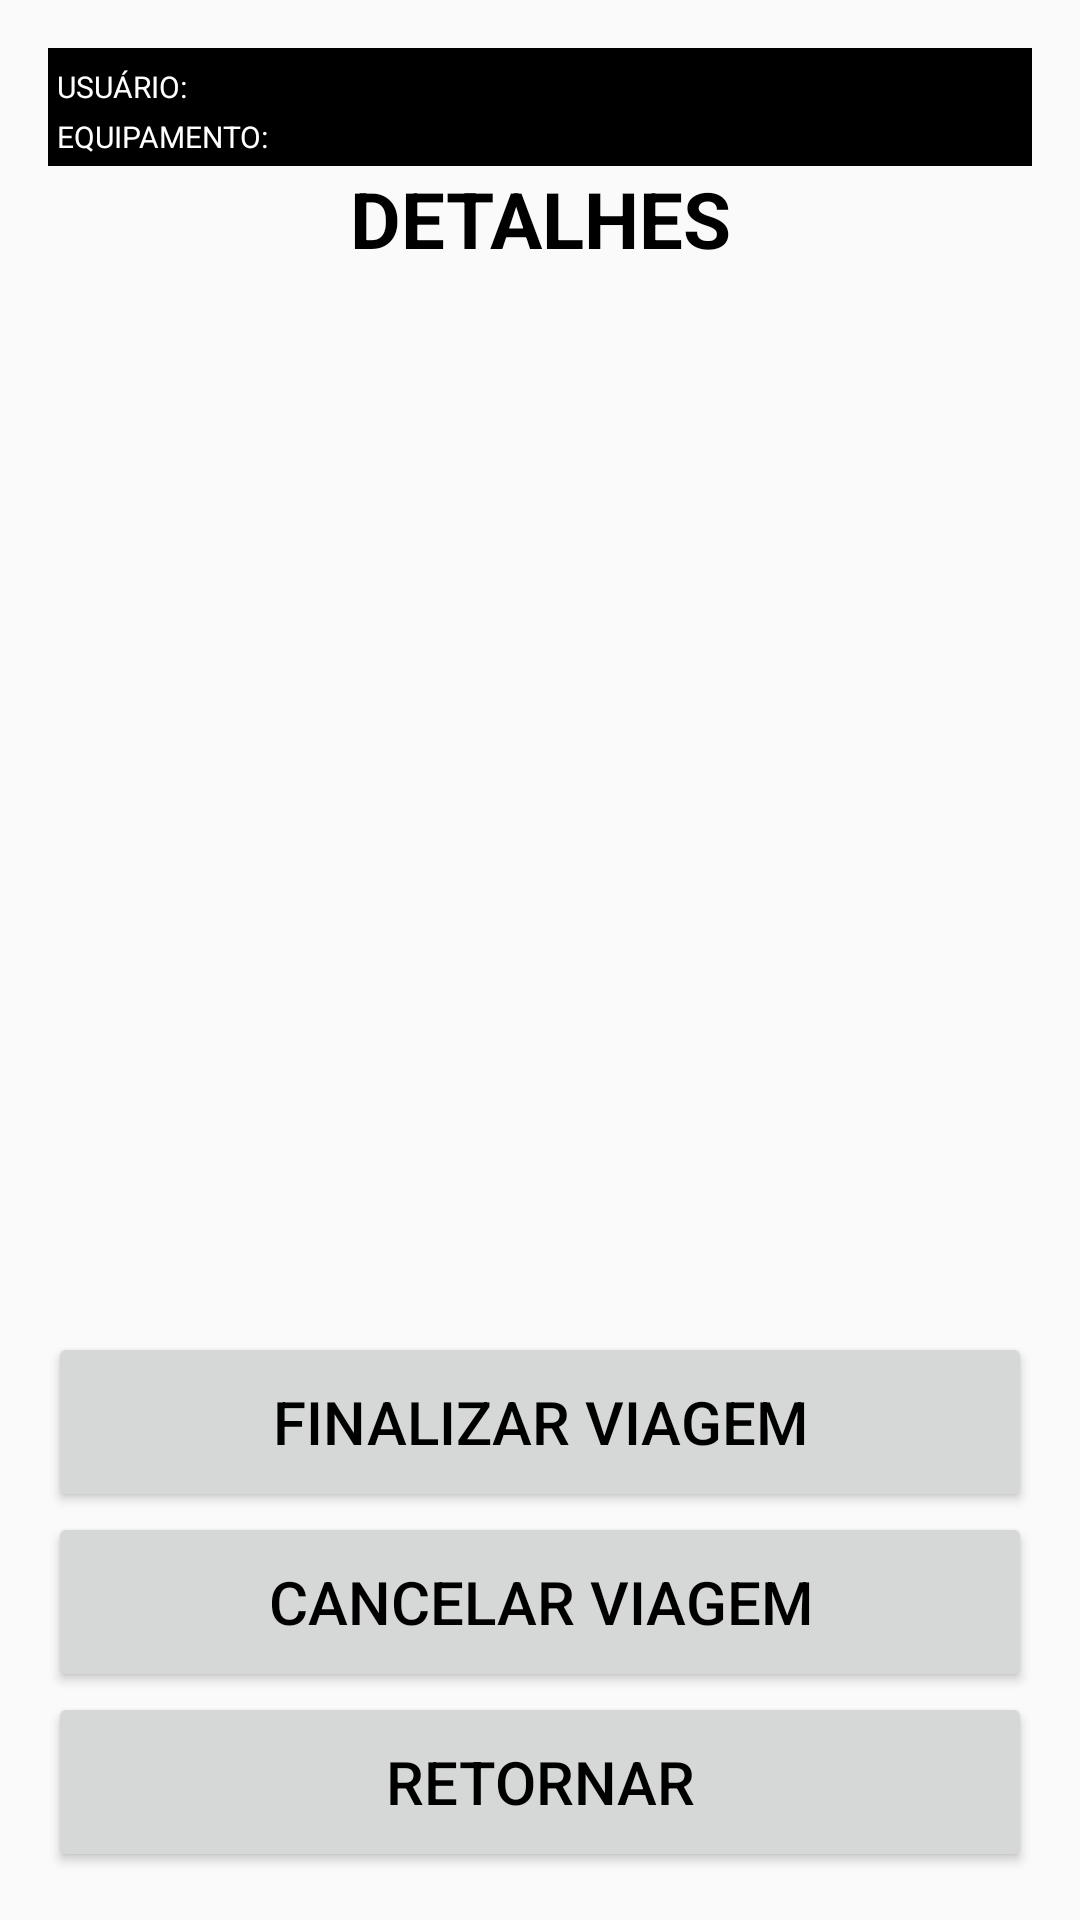

Write the Android layout XML for this screen, with the resource values it uses.
<!-- AndroidManifest.xml: application theme AppTheme -->
<!-- res/layout/activity_lista_detalhes_viagem.xml -->
<?xml version="1.0" encoding="utf-8"?>
<LinearLayout xmlns:android="http://schemas.android.com/apk/res/android"
    xmlns:app="http://schemas.android.com/apk/res-auto"
    xmlns:tools="http://schemas.android.com/tools"
    android:layout_width="match_parent"
    android:layout_height="match_parent"
    android:orientation="vertical"
    android:paddingBottom="@dimen/activity_vertical_margin"
    android:paddingLeft="@dimen/activity_horizontal_margin"
    android:paddingRight="@dimen/activity_horizontal_margin"
    android:paddingTop="@dimen/activity_vertical_margin"
    tools:context=".view.ListaDetalhesViagemActivity">

    <TextView
        android:id="@+id/textViewMotorista"
        style="@style/TextViewMenuNormal"
        android:paddingTop="6dp"
        android:text="@string/texto_menu_usuario" />

    <TextView
        android:id="@+id/textViewEquip"
        style="@style/TextViewMenuNormal"
        android:text="@string/texto_menu_equip" />

    <TextView
        android:id="@+id/textViewTituloDetalhes"
        style="@style/TextViewTituloLista"
        android:text="@string/texto_detalhe" />

    <ListView
        android:id="@+id/listViewDetalhes"
        android:layout_width="match_parent"
        android:layout_height="0dp"
        android:layout_weight="1" />

    <Button
        android:id="@+id/buttonFinalizarViagem"
        style="@style/BotaoAvulso"
        android:layout_width="match_parent"
        android:layout_height="wrap_content"
        android:text="@string/texto_finalizar_viagem" />

    <Button
        android:id="@+id/buttonCancViagem"
        style="@style/BotaoAvulso"
        android:layout_width="match_parent"
        android:layout_height="wrap_content"
        android:text="@string/texto_canc_viagem" />

    <Button
        android:id="@+id/buttonRetornarViagem"
        style="@style/BotaoAvulso"
        android:layout_width="match_parent"
        android:layout_height="wrap_content"
        android:text="@string/texto_padrao_retornar" />


</LinearLayout>
<!-- resources referenced by this layout -->
<resources>
  <dimen name="activity_horizontal_margin">16dp</dimen>
  <dimen name="activity_vertical_margin">16dp</dimen>
  <string name="texto_canc_viagem">CANCELAR VIAGEM</string>
  <string name="texto_detalhe">DETALHES</string>
  <string name="texto_finalizar_viagem">FINALIZAR VIAGEM</string>
  <string name="texto_menu_equip">EQUIPAMENTO: </string>
  <string name="texto_menu_usuario">USUÁRIO: </string>
  <string name="texto_padrao_retornar">RETORNAR</string>
  <style name="BotaoAvulso">
          <item name="android:minHeight">60dp</item>
          <item name="android:minWidth">100dp</item>
          <item name="android:textColor">#000000</item>
          <item name="android:textSize">@dimen/fonte_botao_avulso</item>
      </style>
  <style name="TextViewMenuNormal">
          <item name="android:layout_width">match_parent</item>
          <item name="android:layout_height">wrap_content</item>
          <item name="android:gravity">left</item>
          <item name="android:textSize">@dimen/fonte_menu_atividade</item>
          <item name="android:background">#000000</item>
          <item name="android:textColor">#FFFFFF</item>
          <item name="android:paddingBottom">3dp</item>
          <item name="android:paddingLeft">3dp</item>
      </style>
  <style name="TextViewTituloLista">
          <item name="android:layout_width">match_parent</item>
          <item name="android:layout_height">wrap_content</item>
          <item name="android:gravity">center</item>
          <item name="android:textSize">@dimen/fonte_titulo_lista</item>
          <item name="android:textStyle">bold</item>
          <item name="android:textColor">#000000</item>
      </style>
  <style name="AppTheme" parent="Theme.AppCompat.Light.DarkActionBar">
          
          <item name="colorPrimary">@color/colorPrimary</item>
          <item name="colorPrimaryDark">@color/colorPrimaryDark</item>
          <item name="colorAccent">@color/colorAccent</item>
      </style>
  <dimen name="fonte_botao_avulso">20dp</dimen>
  <dimen name="fonte_menu_atividade">10dp</dimen>
  <dimen name="fonte_titulo_lista">26dp</dimen>
  <!-- not gathered from this repository: default colours our renderer supplied (Android Studio template values) -->
  <color name="colorPrimary">#FF6200EE</color>
  <color name="colorPrimaryDark">#FF3700B3</color>
  <color name="colorAccent">#FF03DAC5</color>
</resources>
